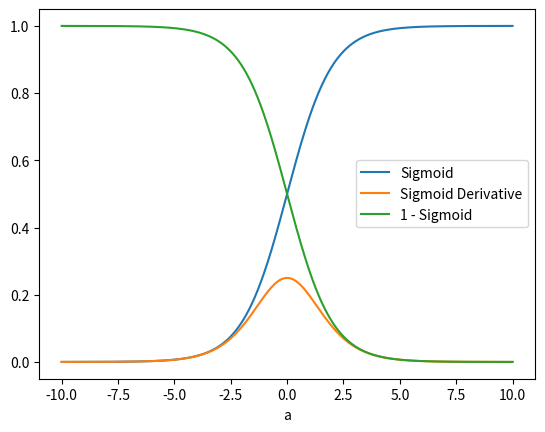

Write Python code to recreate this figure.
import numpy as np
import matplotlib.pyplot as plt

def sigmoid(x):
    return 1/(1+np.exp(-x))

def sigmoid_derivative(x):
    return sigmoid(x)*(1-sigmoid(x))

a = np.linspace(-10, 10, 1000)
sig = sigmoid(a)
sig_prime = sigmoid_derivative(a)
one_minus_sig = 1 - sig

plt.plot(a, sig, label='Sigmoid')
plt.plot(a, sig_prime, label='Sigmoid Derivative')
plt.plot(a, one_minus_sig, label='1 - Sigmoid')
plt.xlabel('a')
plt.legend()
plt.show()
